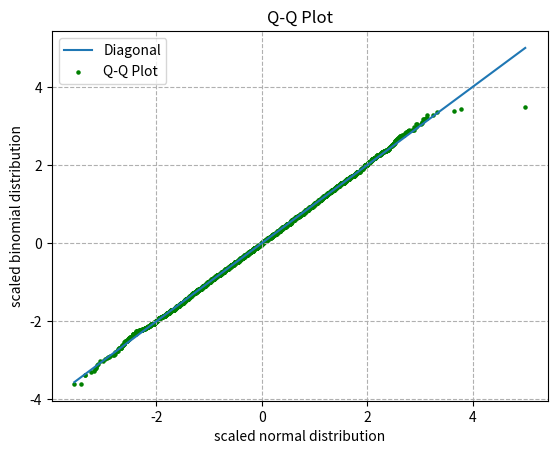

This figure's Python source:
import numpy as np
import matplotlib.pyplot as plt


def j2x(j):
    return (j - np.mean(j)) / np.std(j)


if __name__ == '__main__':
    n, p = 10000, 0.5
    b_sample = np.sort(j2x(np.random.binomial(n=n, p=p, size=n)))
    n_sample = np.sort(j2x(np.random.normal(loc=n, scale=p, size=n)))

    # plt.rc('figure', figsize=(14, 10))
    plt.plot(n_sample, n_sample, label='Diagonal')
    plt.scatter(n_sample, b_sample, s=5, c='g', label='Q-Q Plot')
    plt.title('Q-Q Plot')
    plt.xlabel('scaled normal distribution')
    plt.ylabel('scaled binomial distribution')
    plt.legend()
    plt.grid(linestyle='--')

    plt.savefig('p3.pdf')
    plt.show()

    """Comment
    According to the Q-Q plot, we can see normal distribution and binomial distribution are similar, when n is large 
    (here n = 10000), because most of the points fall on the diagonal. 
    """
